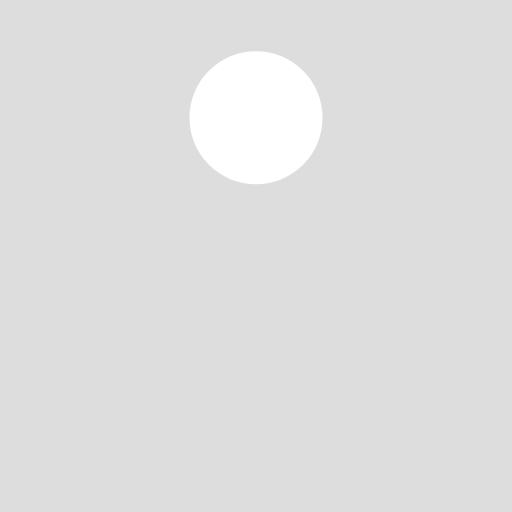
t = 0.00 s
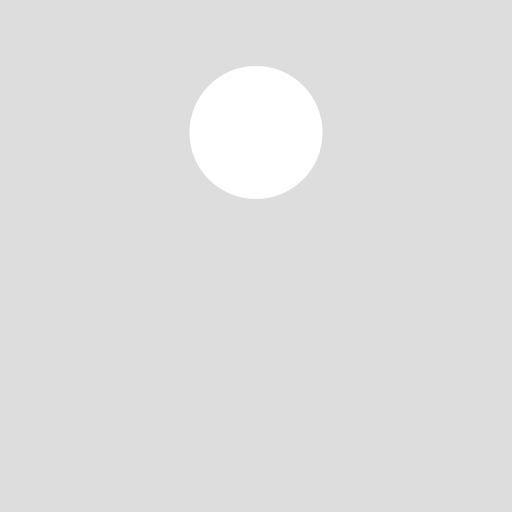
t = 0.13 s
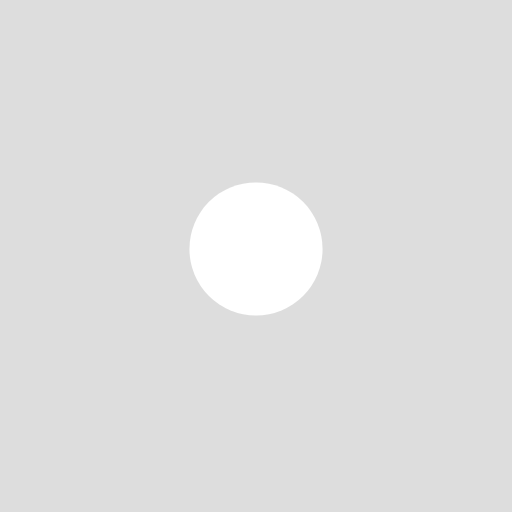
t = 0.38 s
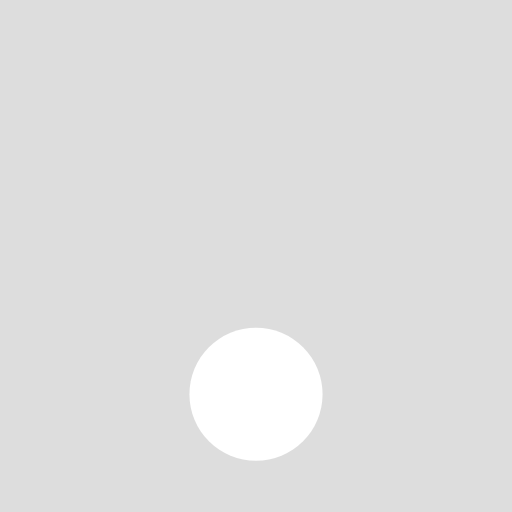
t = 0.50 s
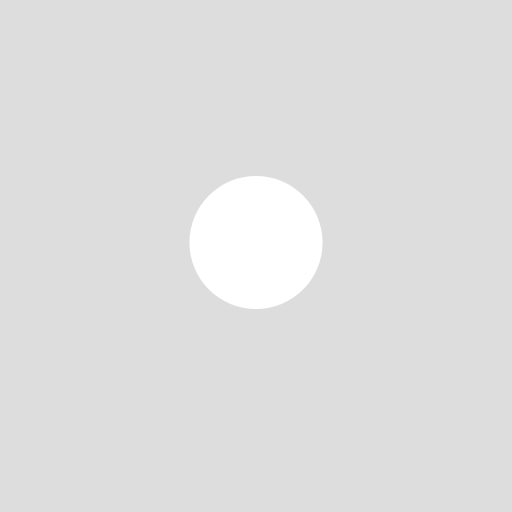
t = 0.63 s
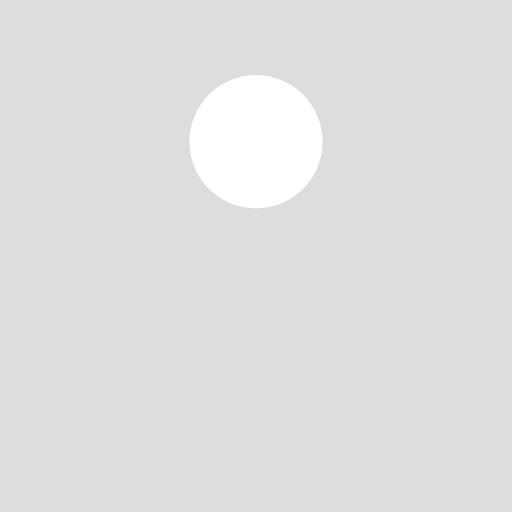
t = 0.88 s

The animated SVG that drew these frames (rendered in a browser with its animation timeline set to each time). Animation: 1 SMIL element (animate=1); one cycle of 1.00 s, repeats indefinitely.

<?xml version="1.0" encoding="utf-8"?>
<svg xmlns="http://www.w3.org/2000/svg" xmlns:xlink="http://www.w3.org/1999/xlink" style="margin: auto; background: rgb(221, 221, 221); display: block; shape-rendering: auto;" width="200px" height="200px" viewBox="0 0 100 100" preserveAspectRatio="xMidYMid">
<circle cx="50" cy="23" r="13" fill="#ffffff">
  <animate attributeName="cy" dur="1s" repeatCount="indefinite" calcMode="spline" keySplines="0.45 0 0.9 0.55;0 0.45 0.55 0.9" keyTimes="0;0.5;1" values="23;77;23"></animate>
</circle>
<!-- [ldio] generated by https://loading.io/ --></svg>
